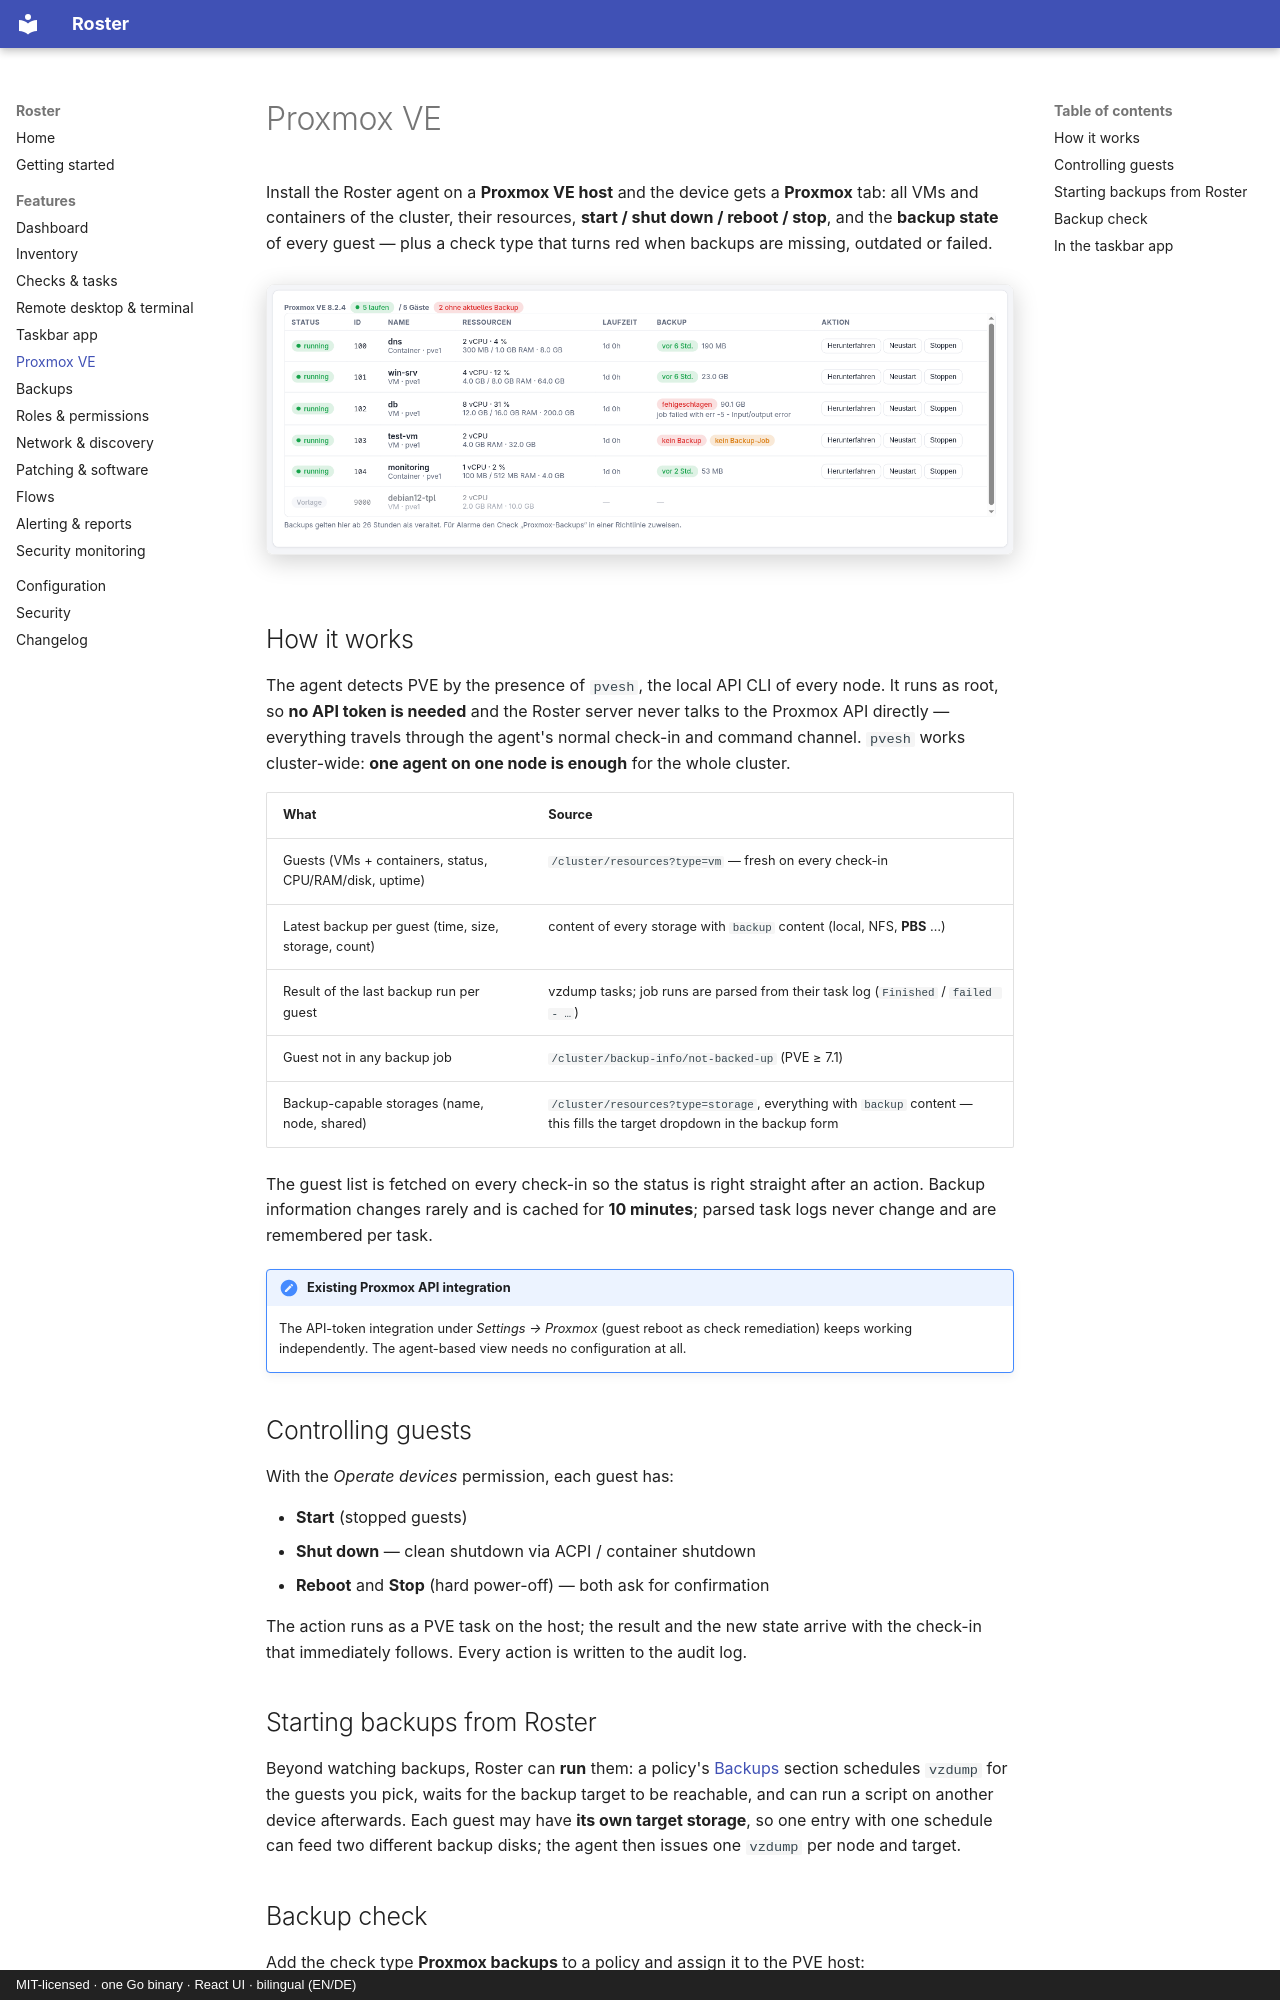

repository: boonkerz/roster · page: features/proxmox/index.html · generator: mkdocs · copyright: MIT-licensed · one Go binary · React UI · bilingual (EN/DE)

# Proxmox VE

Install the Roster agent on a **Proxmox VE host** and the device gets a **Proxmox** tab:
all VMs and containers of the cluster, their resources, **start / shut down / reboot /
stop**, and the **backup state** of every guest — plus a check type that turns red when
backups are missing, outdated or failed.

![Proxmox tab](../screenshots/proxmox.png){ .shadow }

## How it works

The agent detects PVE by the presence of `pvesh`, the local API CLI of every node. It runs
as root, so **no API token is needed** and the Roster server never talks to the Proxmox API
directly — everything travels through the agent's normal check-in and command channel.
`pvesh` works cluster-wide: **one agent on one node is enough** for the whole cluster.

| What | Source |
| ---- | ------ |
| Guests (VMs + containers, status, CPU/RAM/disk, uptime) | `/cluster/resources?type=vm` — fresh on every check-in |
| Latest backup per guest (time, size, storage, count) | content of every storage with `backup` content (local, NFS, **PBS** …) |
| Result of the last backup run per guest | vzdump tasks; job runs are parsed from their task log (`Finished` / `failed - …`) |
| Guest not in any backup job | `/cluster/backup-info/not-backed-up` (PVE ≥ 7.1) |
| Backup-capable storages (name, node, shared) | `/cluster/resources?type=storage`, everything with `backup` content — this fills the target dropdown in the backup form |

The guest list is fetched on every check-in so the status is right straight after an
action. Backup information changes rarely and is cached for **10 minutes**; parsed task
logs never change and are remembered per task.

!!! note "Existing Proxmox API integration"
    The API-token integration under *Settings → Proxmox* (guest reboot as check
    remediation) keeps working independently. The agent-based view needs no configuration
    at all.

## Controlling guests

With the *Operate devices* permission, each guest has:

- **Start** (stopped guests)
- **Shut down** — clean shutdown via ACPI / container shutdown
- **Reboot** and **Stop** (hard power-off) — both ask for confirmation

The action runs as a PVE task on the host; the result and the new state arrive with the
check-in that immediately follows. Every action is written to the audit log.
